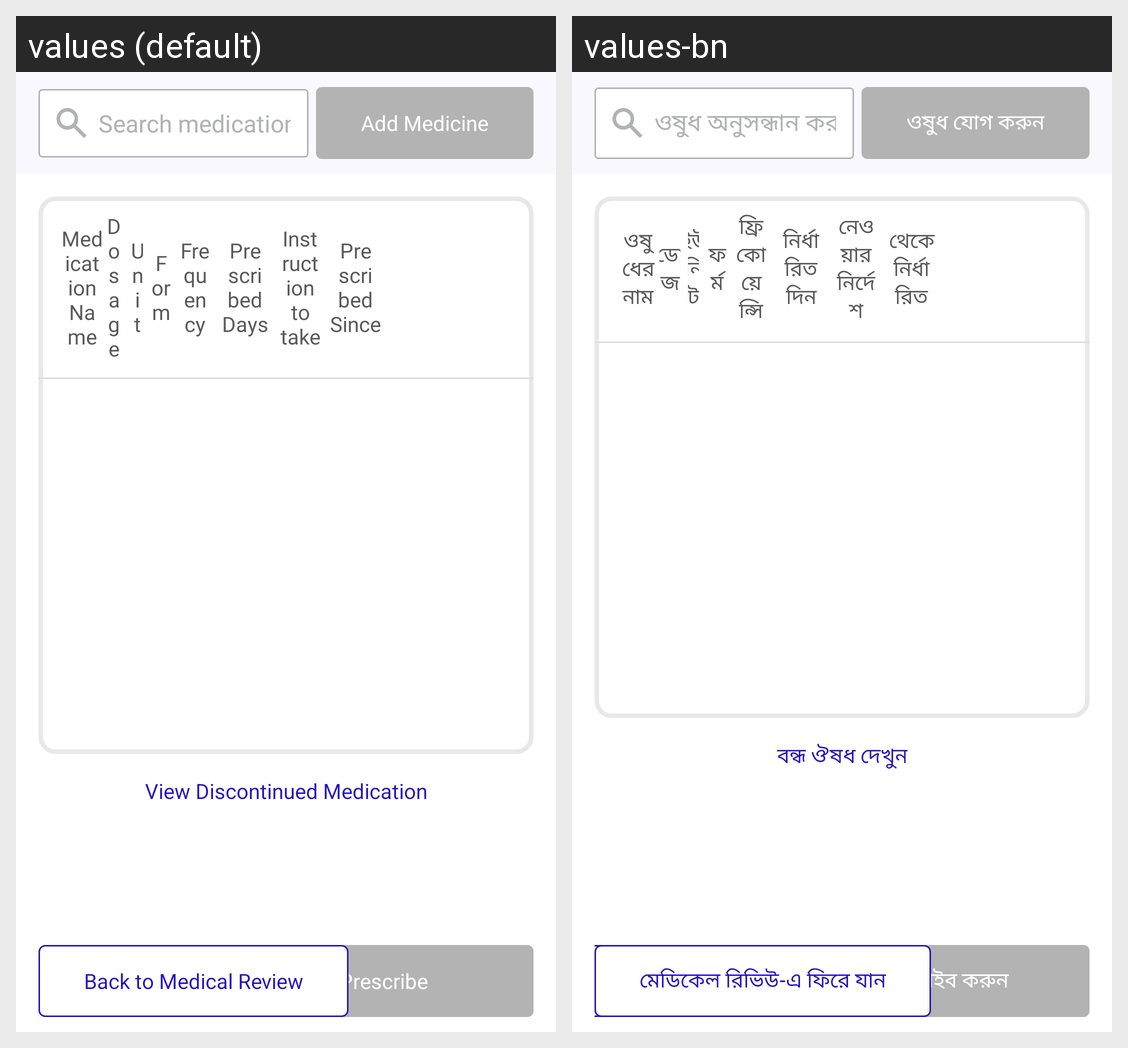

For this localized Android screen grid, give each drawn string resource with its value in every locale shown.
Android screen res/layout/activity_prescription.xml rendered under 2 locales, left to right: values (default), values-bn. Device: Nexus 5 (rendered at 1080×1920; each locale shown at half size, 540×960, under a caption strip naming it); theme Theme.NCDMergerandroid.
Strings drawn on this screen, with the default value and each locale's value (text and hints the layout hard-codes, and strings that could not be matched under every locale, appear in the picture but are not listed):

medication_search_hint
  values: Search medication and add
  values-bn: ওষুধ অনুসন্ধান করুন এবং যোগ করুন

add_medicine
  values: Add Medicine
  values-bn: ওষুধ যোগ করুন

medication_name
  values: Medication Name
  values-bn: ওষুধের নাম

dosage
  values: Dosage
  values-bn: ডোজ

unit
  values: Unit
  values-bn: ইউনিট

form
  values: Form
  values-bn: ফর্ম

frequency
  values: Frequency
  values-bn: ফ্রিকোয়েন্সি

prescribed_days
  values: Prescribed Days
  values-bn: নির্ধারিত দিন

instruction_to_take
  values: Instruction to take
  values-bn: নেওয়ার নির্দেশ

prescribed_since
  values: Prescribed Since
  values-bn: থেকে নির্ধারিত

view_discontinued_medication
  values: View Discontinued Medication
  values-bn: বন্ধ ঔষধ দেখুন

prescribe
  values: Prescribe
  values-bn: প্রেসক্রাইব করুন

renew_all
  values: Renew All
  values-bn: সব রিনিউ করুন

back_to_medical_review
  values: Back to Medical Review
  values-bn: মেডিকেল রিভিউ-এ ফিরে যান
